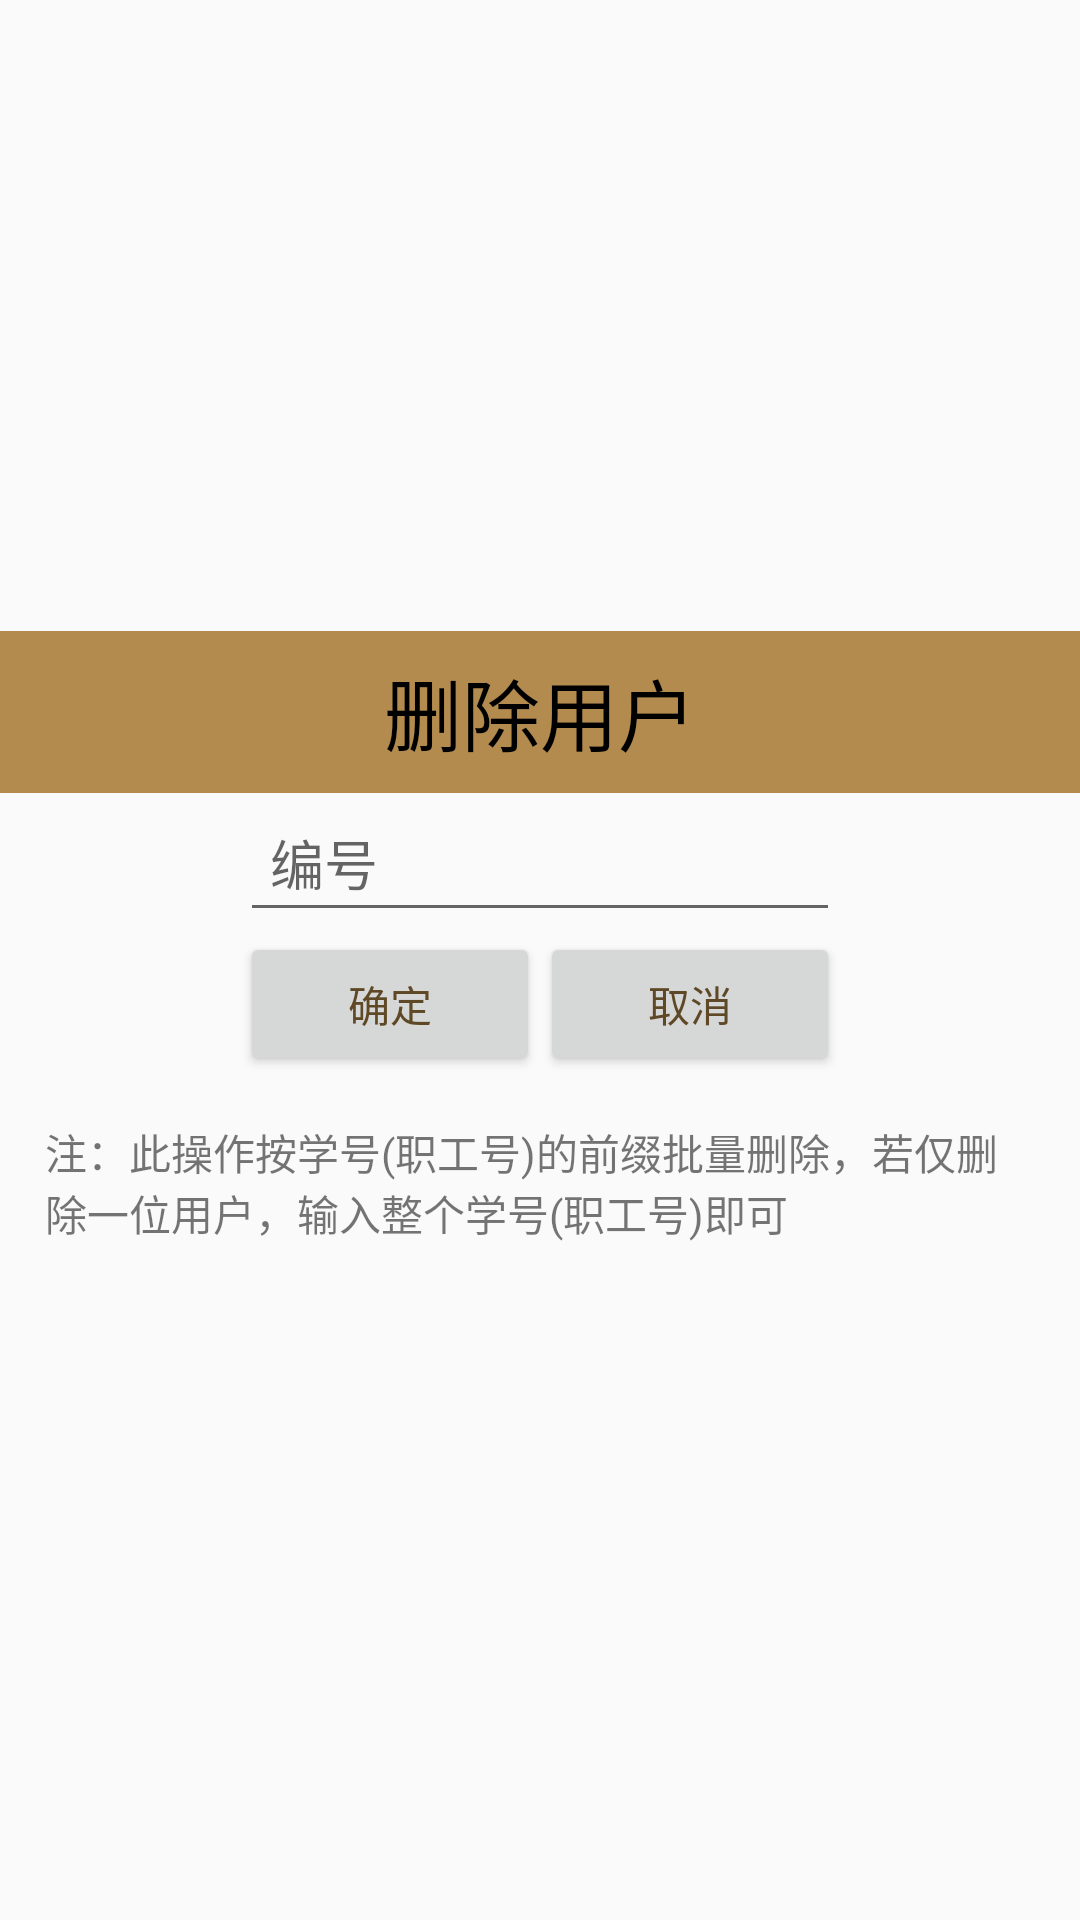

Write the Android layout XML for this screen, with the resource values it uses.
<!-- AndroidManifest.xml: application theme AppTheme -->
<!-- res/layout/dialog_user_delete.xml -->
<?xml version="1.0" encoding="utf-8"?>
<LinearLayout xmlns:android="http://schemas.android.com/apk/res/android"
    android:orientation="vertical" android:layout_width="280dp"
    android:layout_height="wrap_content"
    android:gravity="center">
    <TextView
        android:id="@+id/tv_dialog_title"
        android:layout_width="match_parent"
        android:layout_height="wrap_content"
        android:text="删除用户"
        android:textColor="@color/black"
        android:textSize="@dimen/title"
        android:background="@color/bt_login"
        android:padding="8dp"
        android:gravity="center"/>
    <EditText
        android:id="@+id/et_deldialog"
        android:layout_width="200dp"
        android:layout_height="wrap_content"
        android:hint="编号"
        android:padding="10dp"/>
    <LinearLayout
        android:layout_width="200dp"
        android:layout_height="wrap_content"
        android:orientation="horizontal">

        <Button
            android:id="@+id/bt_deldialog_submit"
            android:layout_width="0dp"
            android:layout_weight="1"
            android:layout_height="wrap_content"
            android:text="确定"
            android:textColor="@color/bg_text"/>

        <Button
            android:id="@+id/bt_deldialog_cancel"
            android:layout_width="0dp"
            android:layout_weight="1"
            android:layout_height="wrap_content"
            android:text="取消"
            android:textColor="@color/bg_text"/>
    </LinearLayout>
    <TextView
        android:id="@+id/tv_dialog_info"
        android:layout_margin="15dp"
        android:layout_width="wrap_content"
        android:layout_height="wrap_content"
        android:text="注：此操作按学号(职工号)的前缀批量删除，若仅删除一位用户，输入整个学号(职工号)即可"/>
</LinearLayout>
<!-- resources referenced by this layout -->
<resources>
  <color name="bg_text">#5e4825</color>
  <color name="black">#000</color>
  <color name="bt_login">#b38b4e</color>
  <dimen name="title">26sp</dimen>
  <style name="AppTheme" parent="Theme.AppCompat.Light.DarkActionBar">
          
          <item name="colorPrimary">@color/colorPrimary</item>
          <item name="colorPrimaryDark">@color/colorPrimaryDark</item>
          <item name="colorAccent">@color/colorAccent</item>
      </style>
  <color name="colorPrimary">#3F51B5</color>
  <color name="colorPrimaryDark">#303F9F</color>
  <color name="colorAccent">#FF4081</color>
</resources>
